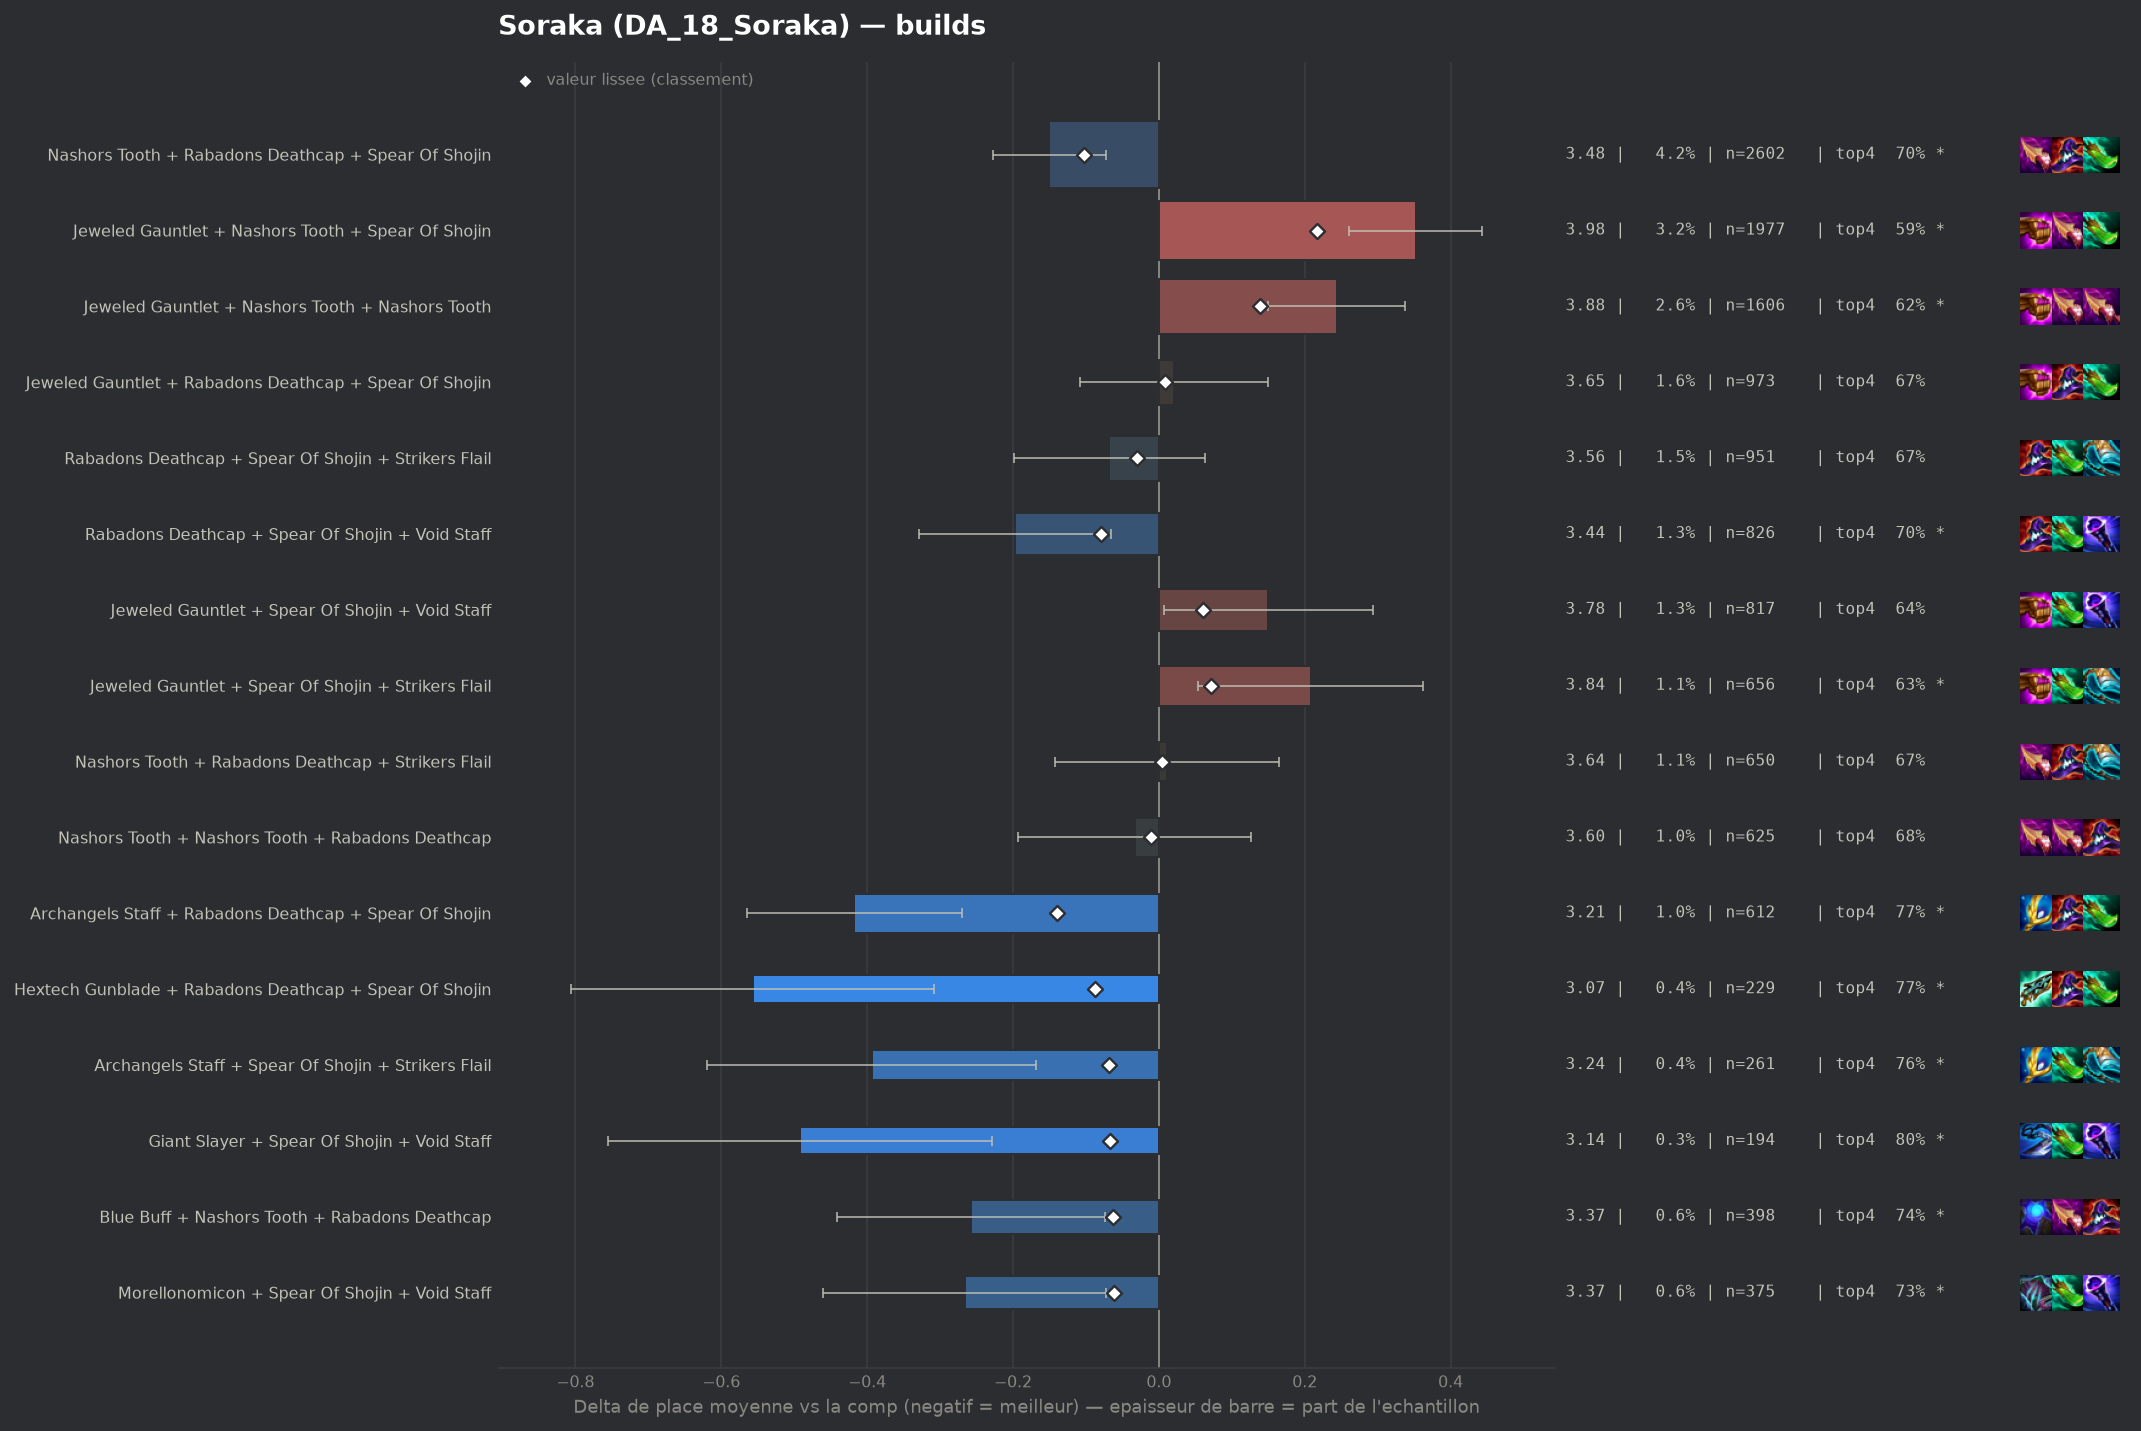

The table this chart was drawn from, first rows:
group, label, n, share, avg_place, shrunk_avg, score, d_avg, d_avg_pess, impact, d_top4, win, top2, top4, sd, z, p, significant
pepite, Archangels Staff + Rabadons Deathcap + S…, 612, 0.00994, 3.214, 3.493, -0.139, -0.418, -0.27, 0.0014, 0.1019, 0.2092, 0.4183, 0.7745, 1.847, -5.56, 0.0, True
populaire, Nashors Tooth + Rabadons Deathcap + Spea…, 2602, 0.04226, 3.482, 3.53, -0.102, -0.15, -0.073, 0.0043, 0.0322, 0.1814, 0.3778, 0.7048, 1.962, -3.82, 0.00013, True
pepite, Hextech Gunblade + Rabadons Deathcap + S…, 229, 0.003719, 3.074, 3.544, -0.087, -0.557, -0.309, 0.0003, 0.0959, 0.2664, 0.476, 0.7686, 1.913, -4.4, 1e-05, True
populaire, Rabadons Deathcap + Spear Of Shojin + Vo…, 826, 0.01342, 3.435, 3.553, -0.079, -0.197, -0.065, 0.0011, 0.0308, 0.1937, 0.385, 0.7034, 1.919, -2.93, 0.0034, True
pepite, Archangels Staff + Spear Of Shojin + Str…, 261, 0.004239, 3.238, 3.563, -0.069, -0.394, -0.169, 0.0003, 0.086, 0.2031, 0.4215, 0.7586, 1.854, -3.43, 0.00061, True
pepite, Giant Slayer + Spear Of Shojin + Void St…, 194, 0.003151, 3.139, 3.565, -0.067, -0.492, -0.229, 0.0002, 0.1315, 0.2216, 0.4227, 0.8041, 1.866, -3.67, 0.00024, True
pepite, Blue Buff + Nashors Tooth + Rabadons Dea…, 398, 0.006464, 3.374, 3.569, -0.063, -0.257, -0.074, 0.0004, 0.0661, 0.1935, 0.3794, 0.7387, 1.863, -2.74, 0.00605, True
pepite, Morellonomicon + Spear Of Shojin + Void …, 375, 0.00609, 3.365, 3.569, -0.062, -0.266, -0.072, 0.0004, 0.0607, 0.1893, 0.3973, 0.7333, 1.912, -2.69, 0.00719, True
, Archangels Staff + Spear Of Shojin + Voi…, 236, 0.003833, 3.275, 3.574, -0.057, -0.356, -0.125, 0.0002, 0.0859, 0.1949, 0.4025, 0.7585, 1.808, -3.02, 0.00253, True
, Giant Slayer + Rabadons Deathcap + Spear…, 483, 0.007844, 3.441, 3.578, -0.054, -0.191, -0.009, 0.0004, 0.023, 0.2112, 0.3934, 0.6957, 2.024, -2.06, 0.03921, False
, Blue Buff + Rabadons Deathcap + Void Sta…, 222, 0.003606, 3.293, 3.58, -0.052, -0.339, -0.107, 0.0002, 0.0706, 0.1757, 0.3919, 0.7432, 1.755, -2.87, 0.00411, True
, Lich Bane + Nashors Tooth + Spear Of Sho…, 61, 0.0009907, 2.525, 3.579, -0.052, -1.107, -0.684, 0.0001, 0.1962, 0.377, 0.5902, 0.8689, 1.685, -5.13, 0.0, True
, Archangels Staff + Blue Buff + Rabadons …, 145, 0.002355, 3.152, 3.581, -0.051, -0.48, -0.17, 0.0001, 0.1136, 0.2207, 0.4621, 0.7862, 1.899, -3.04, 0.00237, True
, Dawncore + Rabadons Deathcap + Spear Of …, 114, 0.001851, 3.035, 3.581, -0.051, -0.597, -0.22, 0.0001, 0.0993, 0.2982, 0.5, 0.7719, 2.047, -3.11, 0.00188, True
, Lich Bane + Rabadons Deathcap + Spear Of…, 54, 0.000877, 2.556, 3.586, -0.045, -1.076, -0.606, 0.0, 0.1978, 0.3704, 0.6111, 0.8704, 1.76, -4.49, 1e-05, True
, Archangels Staff + Giant Slayer + Spear …, 159, 0.002582, 3.264, 3.59, -0.042, -0.367, -0.071, 0.0001, 0.0821, 0.2138, 0.4214, 0.7547, 1.902, -2.43, 0.01496, False
, Hextech Gunblade + Nashors Tooth + Rabad…, 139, 0.002258, 3.216, 3.589, -0.042, -0.416, -0.102, 0.0001, 0.0972, 0.1727, 0.446, 0.7698, 1.884, -2.6, 0.00937, True
, Dawncore + Nashors Tooth + Rabadons Deat…, 94, 0.001527, 3.043, 3.59, -0.042, -0.589, -0.207, 0.0001, 0.1253, 0.266, 0.5, 0.7979, 1.89, -3.02, 0.00254, True
, Blue Buff + Giant Slayer + Rabadons Deat…, 169, 0.002745, 3.296, 3.591, -0.041, -0.336, -0.052, 0.0001, 0.1085, 0.2012, 0.3964, 0.7811, 1.88, -2.32, 0.02042, False
, Blue Buff + Nashors Tooth + Void Staff, 58, 0.000942, 2.793, 3.594, -0.038, -0.839, -0.396, 0.0, 0.155, 0.3103, 0.5, 0.8276, 1.72, -3.71, 0.00021, True
, Adaptive Helm + Archangels Staff + Nasho…, 60, 0.0009745, 2.867, 3.596, -0.036, -0.765, -0.323, 0.0, 0.1774, 0.2667, 0.5, 0.85, 1.746, -3.39, 0.0007, True
, Archangels Staff + Nashors Tooth + Nasho…, 157, 0.00255, 3.325, 3.597, -0.035, -0.307, -0.005, 0.0001, 0.0599, 0.2102, 0.3949, 0.7325, 1.929, -1.99, 0.04663, False
, Hextech Gunblade + Spear Of Shojin + Voi…, 123, 0.001998, 3.244, 3.596, -0.035, -0.388, -0.058, 0.0001, 0.0916, 0.1951, 0.4065, 0.7642, 1.863, -2.31, 0.0211, False
, Giant Slayer + Nashors Tooth + Nashors T…, 84, 0.001364, 3.083, 3.597, -0.035, -0.548, -0.142, 0.0, 0.0655, 0.2857, 0.4643, 0.7381, 1.897, -2.65, 0.00813, True
, Archangels Staff + Blue Buff + Void Staf…, 87, 0.001413, 3.138, 3.599, -0.033, -0.494, -0.06, 0.0, 0.0975, 0.2759, 0.4713, 0.7701, 2.063, -2.23, 0.02572, False
, Adaptive Helm + Archangels Staff + Rabad…, 59, 0.0009582, 2.915, 3.599, -0.033, -0.716, -0.314, 0.0, 0.1579, 0.2034, 0.4915, 0.8305, 1.576, -3.49, 0.00049, True
, Emblem Spellweaver + Spear Of Shojin + S…, 56, 0.0009095, 2.875, 3.599, -0.033, -0.757, -0.289, 0.0, 0.1131, 0.2679, 0.5, 0.7857, 1.783, -3.17, 0.00151, True
, Emblem Spellweaver + Jeweled Gauntlet + …, 127, 0.002063, 3.299, 3.601, -0.031, -0.332, -0.005, 0.0001, 0.0833, 0.2126, 0.3858, 0.7559, 1.879, -1.99, 0.0465, False
, Giant Slayer + Hextech Gunblade + Spear …, 101, 0.00164, 3.228, 3.601, -0.031, -0.404, -0.063, 0.0001, 0.07, 0.1782, 0.3861, 0.7426, 1.746, -2.32, 0.02018, False
populaire, Rabadons Deathcap + Spear Of Shojin + St…, 951, 0.01545, 3.564, 3.602, -0.03, -0.068, 0.0, 0.0005, 0.0014, 0.1851, 0.3796, 0.674, 2.05, -1.02, 0.3097, False
, Dawncore + Rabadons Deathcap + Strikers …, 84, 0.001364, 3.155, 3.601, -0.03, -0.477, -0.065, 0.0, 0.1131, 0.2262, 0.4524, 0.7857, 1.924, -2.27, 0.02322, False
, Adaptive Helm + Spear Of Shojin + Void S…, 64, 0.001039, 3.031, 3.602, -0.03, -0.6, -0.194, 0.0, 0.1086, 0.2344, 0.4844, 0.7812, 1.658, -2.89, 0.0038, True
, Blue Buff + Giant Slayer + Hextech Gunbl…, 54, 0.000877, 2.926, 3.602, -0.03, -0.706, -0.241, 0.0, 0.1422, 0.2778, 0.463, 0.8148, 1.741, -2.98, 0.00291, True
, Blue Buff + Giant Slayer + Strikers Flai…, 95, 0.001543, 3.232, 3.603, -0.029, -0.4, -0.031, 0.0, 0.1063, 0.1789, 0.4421, 0.7789, 1.832, -2.13, 0.03348, False
, Emblem Elderwood + Jeweled Gauntlet + Sp…, 75, 0.001218, 3.12, 3.602, -0.029, -0.512, -0.053, 0.0, 0.0474, 0.3067, 0.5067, 0.72, 2.026, -2.19, 0.02885, False
, Archangels Staff + Hextech Gunblade + Sp…, 100, 0.001624, 3.26, 3.604, -0.028, -0.372, 0.0, 0.0, 0.0674, 0.2, 0.42, 0.74, 1.911, -1.94, 0.05203, False
, Blue Buff + Giant Slayer + Void Staff, 78, 0.001267, 3.167, 3.604, -0.028, -0.465, -0.068, 0.0, 0.0966, 0.2179, 0.4231, 0.7692, 1.786, -2.3, 0.0216, False
, Emblem Elderwood + Rabadons Deathcap + S…, 74, 0.001202, 3.162, 3.605, -0.027, -0.469, -0.023, 0.0, 0.0706, 0.2432, 0.473, 0.7432, 1.959, -2.06, 0.0394, False
, Adaptive Helm + Archangels Staff + Void …, 56, 0.0009095, 3.018, 3.605, -0.027, -0.614, -0.156, 0.0, 0.1488, 0.1964, 0.5, 0.8214, 1.747, -2.63, 0.00861, True
, Morellonomicon + Rabadons Deathcap + Spe…, 142, 0.002306, 3.38, 3.606, -0.026, -0.251, 0.0, 0.0001, 0.0387, 0.1831, 0.4014, 0.7113, 1.92, -1.56, 0.1192, False
, Red Buff + Spear Of Shojin + Void Staff, 114, 0.001851, 3.325, 3.606, -0.026, -0.307, 0.0, 0.0, 0.0993, 0.1754, 0.4035, 0.7719, 1.838, -1.78, 0.07472, False
, Blue Buff + Spear Of Shojin + Void Staff, 61, 0.0009907, 3.082, 3.606, -0.026, -0.55, -0.097, 0.0, 0.1143, 0.2295, 0.4426, 0.7869, 1.804, -2.38, 0.01741, False
, Emblem Spellweaver + Spear Of Shojin + V…, 59, 0.0009582, 3.068, 3.606, -0.026, -0.564, -0.099, 0.0, 0.1071, 0.2373, 0.4237, 0.7797, 1.821, -2.38, 0.01748, False
, Giant Slayer + Nashors Tooth + Spear Of …, 230, 0.003735, 3.474, 3.607, -0.025, -0.158, 0.0, 0.0001, 0.0274, 0.1652, 0.4, 0.7, 1.988, -1.2, 0.2299, False
, Archangels Staff + Blue Buff + Hextech G…, 52, 0.0008445, 3.019, 3.607, -0.025, -0.612, -0.168, 0.0, 0.0966, 0.1923, 0.4808, 0.7692, 1.635, -2.7, 0.00694, True
, Blue Buff + Rabadons Deathcap + Red Buff, 47, 0.0007633, 2.957, 3.607, -0.025, -0.674, -0.102, 0.0, 0.1359, 0.2766, 0.5319, 0.8085, 2.0, -2.31, 0.02085, False
, Dawncore + Blue Buff + Jeweled Gauntlet, 45, 0.0007309, 2.911, 3.606, -0.025, -0.721, -0.177, 0.0, 0.1274, 0.3111, 0.4889, 0.8, 1.86, -2.6, 0.00938, True
, Nashors Tooth + Rabadons Deathcap + Void…, 343, 0.005571, 3.522, 3.608, -0.024, -0.11, 0.0, 0.0001, 0.0096, 0.2187, 0.3557, 0.6822, 2.004, -1.01, 0.3117, False
, Giant Slayer + Nashors Tooth + Rabadons …, 204, 0.003313, 3.466, 3.608, -0.024, -0.166, 0.0, 0.0001, 0.0186, 0.1912, 0.3775, 0.6912, 1.944, -1.22, 0.2235, False
, Dawncore + Jeweled Gauntlet + Nashors To…, 122, 0.001981, 3.369, 3.608, -0.024, -0.263, 0.0, 0.0, 0.0241, 0.2049, 0.3443, 0.6967, 1.784, -1.62, 0.1042, False
, Lich Bane + Jeweled Gauntlet + Spear Of …, 66, 0.001072, 3.152, 3.607, -0.024, -0.48, -0.045, 0.0, 0.1153, 0.2121, 0.4091, 0.7879, 1.803, -2.16, 0.0306, False
, Archangels Staff + Rabadons Deathcap + V…, 95, 0.001543, 3.316, 3.609, -0.023, -0.316, 0.0, 0.0, 0.0221, 0.2211, 0.4211, 0.6947, 1.948, -1.58, 0.1143, False
, Emblem Elderwood + Jeweled Gauntlet + Na…, 58, 0.000942, 3.121, 3.609, -0.023, -0.511, -0.072, 0.0, 0.1033, 0.2586, 0.3793, 0.7759, 1.703, -2.28, 0.02238, False
, Archangels Staff + Nashors Tooth + Rabad…, 187, 0.003037, 3.465, 3.61, -0.022, -0.166, 0.0, 0.0001, 0.0547, 0.1176, 0.369, 0.7273, 1.804, -1.26, 0.208, False
, Morellonomicon + Nashors Tooth + Void St…, 94, 0.001527, 3.319, 3.609, -0.022, -0.312, 0.0, 0.0, 0.0614, 0.1596, 0.4149, 0.734, 1.841, -1.64, 0.1001, False
, Emblem Spellweaver + Nashors Tooth + Spe…, 66, 0.001072, 3.197, 3.61, -0.022, -0.435, 0.0, 0.0, 0.0395, 0.3182, 0.5, 0.7121, 2.217, -1.59, 0.1114, False
, Giant Slayer + Hextech Gunblade + Nashor…, 50, 0.0008121, 3.08, 3.61, -0.022, -0.552, -0.038, 0.0, 0.1474, 0.24, 0.44, 0.82, 1.853, -2.1, 0.03537, False
, Adaptive Helm + Blue Buff + Jeweled Gaun…, 132, 0.002144, 3.417, 3.611, -0.021, -0.215, 0.0, 0.0, 0.0698, 0.1364, 0.3712, 0.7424, 1.818, -1.36, 0.1748, False
, Adaptive Helm + Blue Buff + Rabadons Dea…, 76, 0.001234, 3.263, 3.61, -0.021, -0.368, 0.0, 0.0, 0.1169, 0.1842, 0.4474, 0.7895, 1.859, -1.73, 0.08427, False
, Spear Of Shojin + Spear Of Shojin + Void…, 58, 0.000942, 3.172, 3.611, -0.021, -0.459, 0.0, 0.0, 0.1205, 0.1897, 0.5, 0.7931, 1.966, -1.78, 0.07546, False
... 206 more rows
